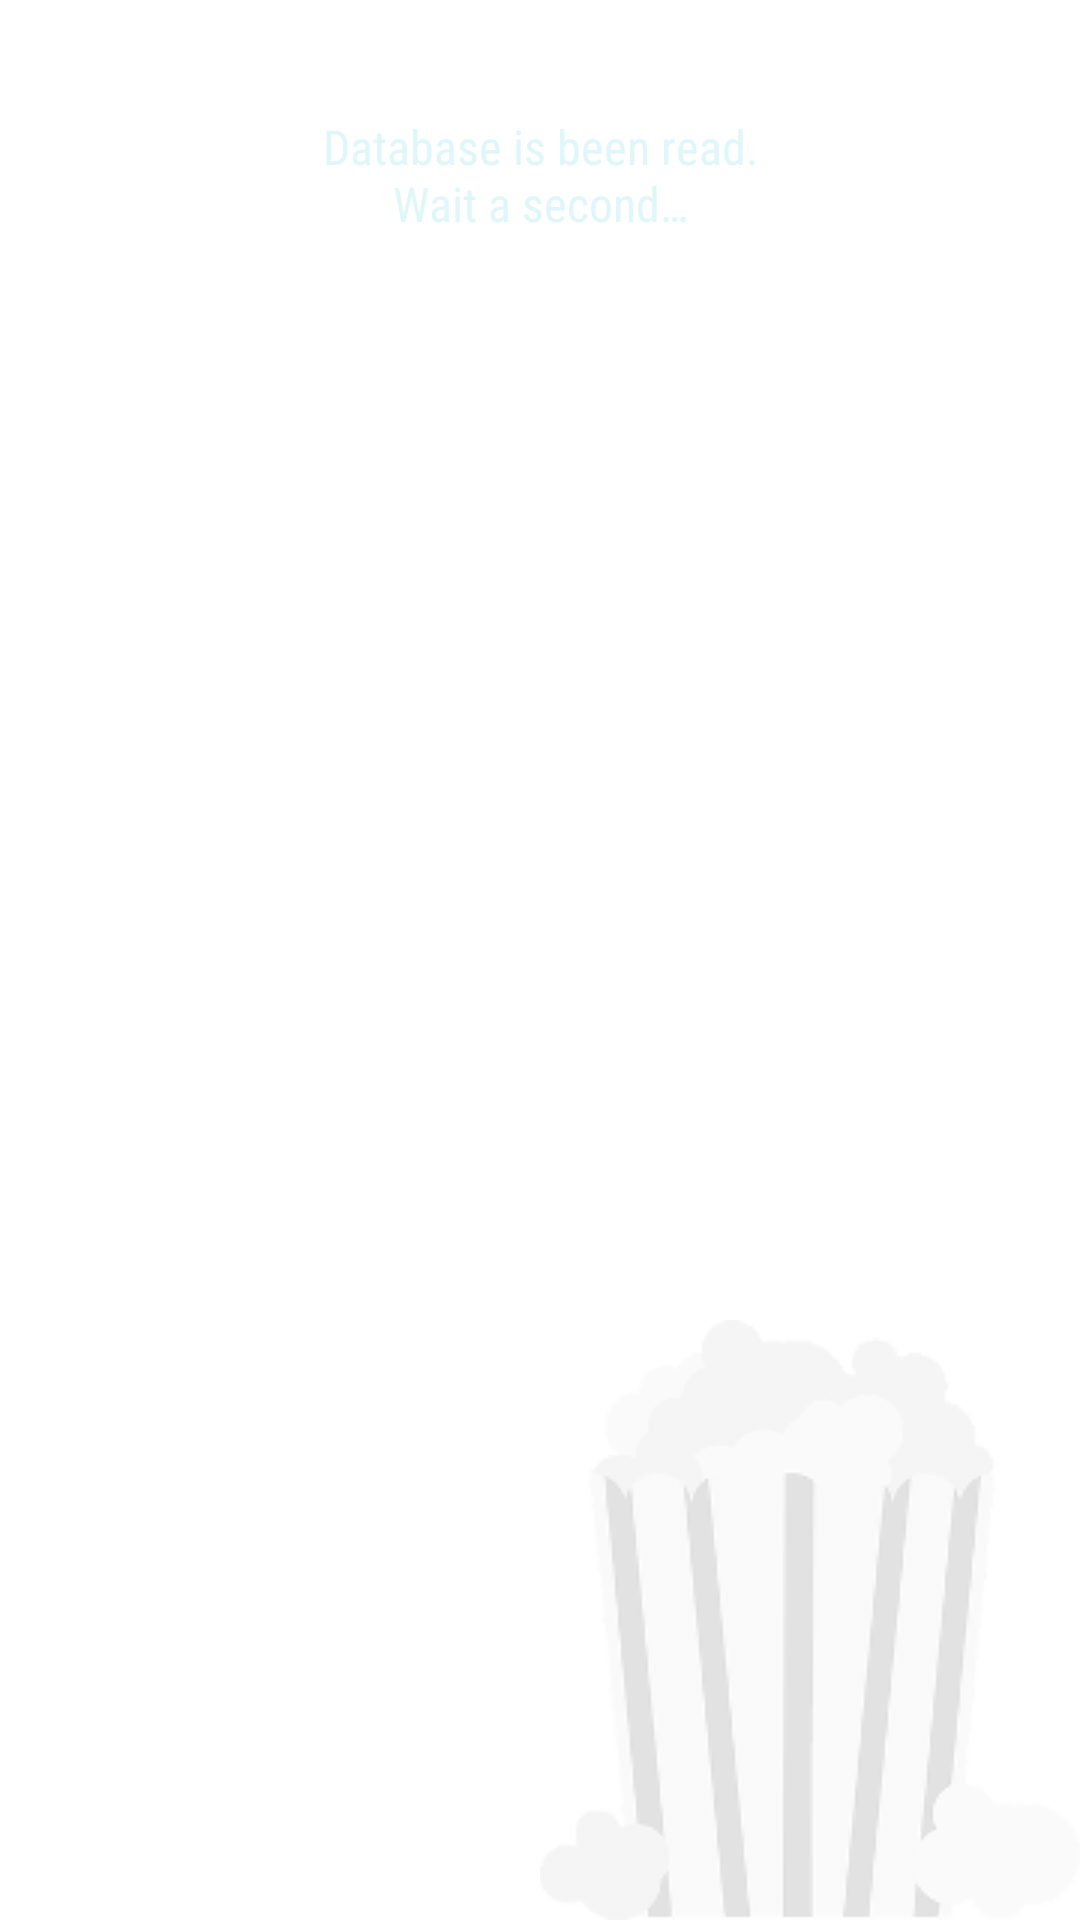

This screen was rendered from an Android layout file. Write that file and the resources it references.
<!-- AndroidManifest.xml: fallback theme Theme.MaterialComponents.DayNight.NoActionBar -->
<!-- res/layout/fragment_pelis.xml -->
<?xml version="1.0" encoding="utf-8"?>
<RelativeLayout xmlns:android="http://schemas.android.com/apk/res/android"
    xmlns:tools="http://schemas.android.com/tools"
    xmlns:app="http://schemas.android.com/apk/res-auto"
    android:orientation="vertical"
    android:layout_width="match_parent"
    android:layout_height="match_parent">

    <ImageView
        android:layout_width="wrap_content"
        android:layout_height="wrap_content"
        android:src="@drawable/popcorn_byn_peque"
        android:layout_alignParentBottom="true"
        android:layout_alignParentEnd="true"
        android:contentDescription="@string/logo_dscr"
        android:alpha="0.2"/>

    <LinearLayout
        android:layout_width="match_parent"
        android:layout_height="match_parent"
        android:id="@+id/contenido"
        android:orientation="vertical"
        android:layout_alignParentStart="true"
        android:layout_above="@+id/carga_barra">


        <TextView
            android:id="@+id/nopelis"
            android:layout_width="match_parent"
            android:layout_height="wrap_content"
            android:visibility="visible"
            android:text="@string/leyendo"
            android:textAlignment="center"
            android:textSize="16sp"
            android:textColor="@color/colorAccent"
            android:fontFamily="sans-serif-condensed"
            />

        <android.support.v7.widget.RecyclerView
            android:id="@+id/lista"
            android:layout_width="match_parent"
            android:layout_height="match_parent"
            android:paddingTop="10dp"
            android:paddingBottom="0dp"
            android:clipToPadding="false"
            android:backgroundTint="@color/colorPrimary"
            android:layoutAnimation="@anim/rellenar_lista"
            />

    </LinearLayout>
    <FrameLayout
        android:id="@+id/ficha_container"
        android:elevation="10dp"
        android:layout_width="match_parent"
        android:layout_height="match_parent"
        android:clickable="true"
        android:visibility="gone"
        >
    </FrameLayout>


        <LinearLayout
            android:id="@+id/carga_barra"
            android:layout_width="match_parent"
            android:layout_height="5dp"
            android:orientation="horizontal"
            android:baselineAligned="false"
            android:layout_alignParentBottom="true"
            android:animateLayoutChanges="true"
            android:visibility="gone">

            <LinearLayout
                android:layout_width="0dp"
                android:layout_height="match_parent"
                android:layout_weight="1"
                android:background="@color/colorWindowBackground"/>
            <LinearLayout
                android:layout_width="0dp"
                android:layout_height="match_parent"
                android:layout_weight="1"
                android:background="@color/colorWindowBackground"/>
            <LinearLayout
                android:layout_width="0dp"
                android:layout_height="match_parent"
                android:layout_weight="1"
                android:background="@color/colorWindowBackground"/>
            <LinearLayout
                android:layout_width="0dp"
                android:layout_height="match_parent"
                android:layout_weight="1"
                android:background="@color/colorWindowBackground"/>
            <LinearLayout
                android:layout_width="0dp"
                android:layout_height="match_parent"
                android:layout_weight="1"
                android:background="@color/colorWindowBackground"/>
            <LinearLayout
                android:layout_width="0dp"
                android:layout_height="match_parent"
                android:layout_weight="1"
                android:background="@color/colorWindowBackground"/>
            <LinearLayout
                android:layout_width="0dp"
                android:layout_height="match_parent"
                android:layout_weight="1"
                android:background="@color/colorWindowBackground"/>
            <LinearLayout
                android:layout_width="0dp"
                android:layout_height="match_parent"
                android:layout_weight="1"
                android:background="@color/colorWindowBackground"/>
            <LinearLayout
                android:layout_width="0dp"
                android:layout_height="match_parent"
                android:layout_weight="1"
                android:background="@color/colorWindowBackground"/>
            <LinearLayout
                android:layout_width="0dp"
                android:layout_height="match_parent"
                android:layout_weight="1"
                android:background="@color/colorWindowBackground"/>
        </LinearLayout>



</RelativeLayout>
<!-- resources referenced by this layout -->
<resources>
  <color name="colorAccent">#e0f7fa</color>
  <color name="colorPrimary">#37474f</color>
  <color name="colorWindowBackground">#455a64</color>
  <!-- drawable popcorn_byn_peque: png bitmap (drawable, 8809 bytes) -->
  <string name="leyendo">\n\nDatabase is been read.\nWait a second…</string>
  <string name="logo_dscr">Logo</string>
</resources>
